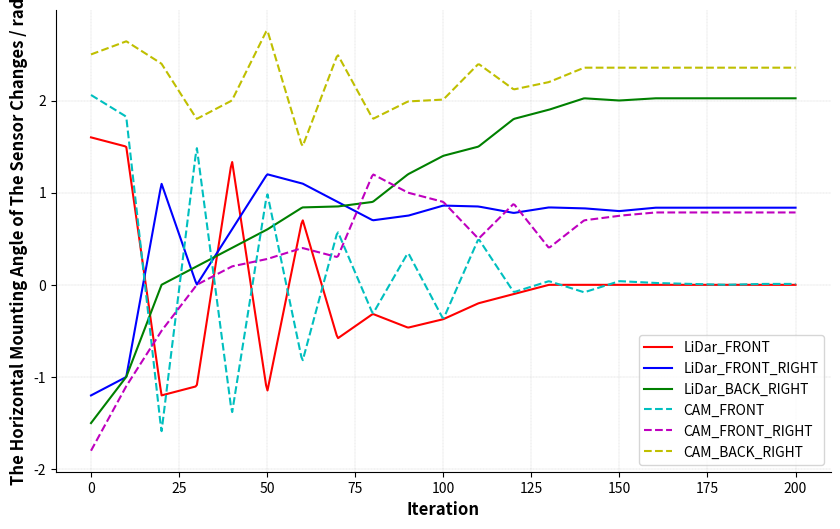

This figure's Python source: (Note: this script raises an exception after producing the figure.)
import os

import numpy as np
import matplotlib.pyplot as plt
import seaborn as sns
from scipy.interpolate import make_interp_spline

# 数据
x = [0, 50, 100, 150, 200, 250, 300, 350, 400, 450, 500, 550, 600, 650, 700, 750, 800, 850, 900, 950, 1000]
scaled_x = [xi * 200 / 1000 for xi in x]
x =  [0.0, 10.0, 20.0, 30.0, 40.0, 50.0, 60.0, 70.0, 80.0, 90.0, 100.0, 110.0, 120.0, 130.0, 140.0, 150.0, 160.0, 170.0, 180.0, 190.0, 200.0]
print(scaled_x)
y1 = [1.6, 1.5, -1.2, -1.1 ,1.3526 ,-1.165 ,0.714918 ,-0.581778, -0.315586, -0.46467,-0.372916, -0.2, -0.1, 0, 0, 0, 0, 0, 0, 0, 0]
y2 = [-1.2, -1, 1.1, 0 ,0.6 ,1.2 ,1.1 ,0.9, 0.7, 0.75,0.86, 0.85, 0.78, 0.84, 0.83,0.80, 0.837, 0.837, 0.837, 0.837, 0.837]
y3 = [-1.5, -1, 0, 0.2 ,0.4 ,0.6 ,0.84 ,0.85, 0.9, 1.2,1.4, 1.5, 1.8, 1.9, 2.024,2.0, 2.024, 2.024, 2.024, 2.024, 2.024]

z1 = [2.06, 1.825, -1.6, 1.5 ,-1.4 ,1.0 ,-0.8345 ,0.581778, -0.315586, 0.35,-0.372916, 0.5, -0.08, 0.04, -0.081, 0.04, 0.02, 0.01, 0.0, 0.01, 0.01]
z2 = [-1.8, -1.1, -0.5, 0 ,0.2 ,0.28 ,0.4 ,0.3, 1.2, 1.0,0.9, 0.5, 0.88, 0.4,0.7,0.75, 0.7853, 0.7853,0.7853, 0.7853, 0.7853]
z3 = [2.5, 2.643, 2.4, 1.8, 2.0 ,2.77 ,1.495 ,2.5 ,1.8, 1.99, 2.01,2.398, 2.12, 2.2, 2.3562, 2.3562,2.3562, 2.3562, 2.3562, 2.3562, 2.3562]
# 使用样条插值进行平滑
spl1   = make_interp_spline(x, y1, k=1)  # 对 y1 进行插值
spl2   = make_interp_spline(x, y2, k=1)  # 对 y2 进行插值
spl3   = make_interp_spline(x, y3, k=1)  # 对 y2 进行插值
z_spl1 = make_interp_spline(x, z1, k=1)  # 对 y1 进行插值
z_spl2 = make_interp_spline(x, z2, k=1)  # 对 y2 进行插值
z_spl3 = make_interp_spline(x, z3, k=1)  # 对 y2 进行插值
x_new = np.linspace(min(x), max(x), 500)  # 生成更多的 x 值
y1_new = spl1(x_new)
y2_new = spl2(x_new)
y3_new = spl3(x_new)
z1_new = z_spl1(x_new)
z2_new = z_spl2(x_new)
z3_new = z_spl3(x_new)

# 设置绘图风格
plt.figure(figsize=(10, 6))
plt.plot(x_new, y1_new, marker='', linestyle='-', color='r', label='LiDar_FRONT')  # 绘制平滑曲线 y1
plt.plot(x_new, y2_new, marker='', linestyle='-', color='b', label='LiDar_FRONT_RIGHT')  # 绘制平滑曲线 y2
plt.plot(x_new, y3_new, marker='', linestyle='-', color='g', label='LiDar_BACK_RIGHT')  # 绘制平滑曲线 y2
# 添加虚线 z1, z2, z3
plt.plot(x_new, z1_new, linestyle='--', color='c', label='CAM_FRONT')  # 绘制 z1 曲线
plt.plot(x_new, z2_new, linestyle='--', color='m', label='CAM_FRONT_RIGHT')  # 绘制 z2 曲线
plt.plot(x_new, z3_new, linestyle='--', color='y', label='CAM_BACK_RIGHT')  # 绘制 z3 曲线
# 设置网格线
plt.grid(True, which='both', linestyle='--', linewidth=0.2)

# 设置x轴和y轴标签
plt.xlabel('Iteration', fontsize=12, fontweight='bold')
plt.ylabel('The Horizontal Mounting Angle of The Sensor Changes / rad', fontsize=12, fontweight='bold')

# 添加图例
plt.legend()

# 去除顶部和右侧边框
sns.despine()
# 获取当前 Python 文件的文件名（不包括扩展名）
filename = os.path.splitext(os.path.basename(__file__))[0]
# 保存图像到目录
plt.savefig(f"{filename}", dpi=300, bbox_inches='tight')  # 将路径替换为实际保存路径

# 显示图形
plt.show()


a  = [-1.077042 -0.923816 -0.821774 -0.714918 -0.581778 -0.315586 -0.46467,-0.372916]
b =np.array(a)-2
print(b[::-1])
print(135*np.pi/180)

